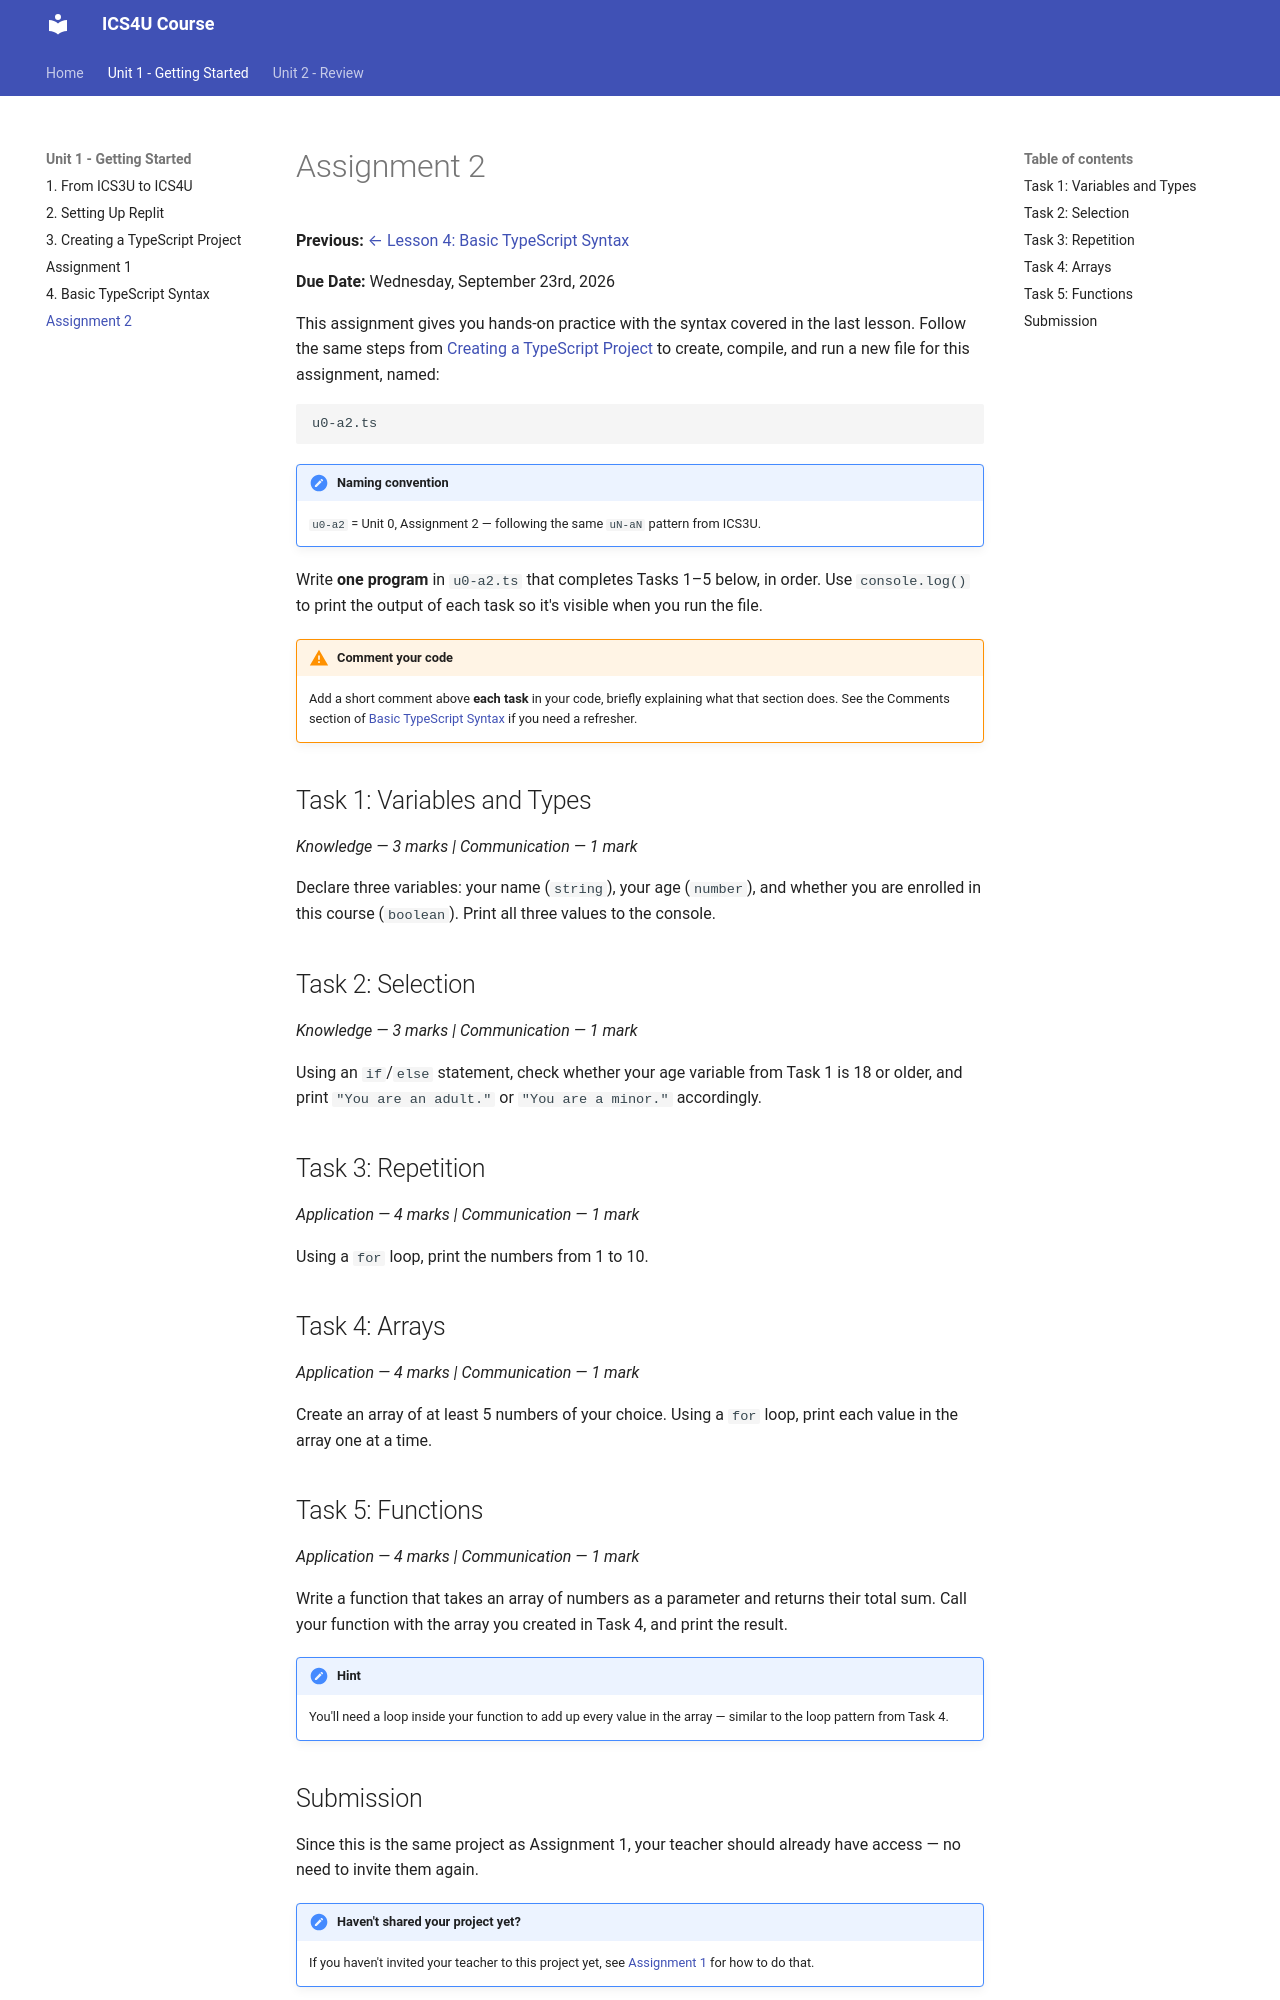

repository: bellavia/ics4u · page: unit1/4-assignment-2/index.html · generator: mkdocs

# Assignment 2

**Previous:** [← Lesson 4: Basic TypeScript Syntax](4-syntax-basics.md)

**Due Date:** Wednesday, September 23rd, 2026

This assignment gives you hands-on practice with the syntax covered in
the last lesson. Follow the same steps from
[Creating a TypeScript Project](3-organizing-projects.md) to create,
compile, and run a new file for this assignment, named:

```
u0-a2.ts
```

!!! note "Naming convention"
    `u0-a2` = Unit 0, Assignment 2 — following the same `uN-aN` pattern
    from ICS3U.

Write **one program** in `u0-a2.ts` that completes Tasks 1–5 below, in
order. Use `console.log()` to print the output of each task so it's
visible when you run the file.

!!! warning "Comment your code"
    Add a short comment above **each task** in your code, briefly
    explaining what that section does. See the Comments section of
    [Basic TypeScript Syntax](4-syntax-basics.md) if you need a
    refresher.

## Task 1: Variables and Types

*Knowledge — 3 marks | Communication — 1 mark*

Declare three variables: your name (`string`), your age (`number`),
and whether you are enrolled in this course (`boolean`). Print all
three values to the console.

## Task 2: Selection

*Knowledge — 3 marks | Communication — 1 mark*

Using an `if`/`else` statement, check whether your age variable from
Task 1 is 18 or older, and print `"You are an adult."` or `"You are a
minor."` accordingly.

## Task 3: Repetition

*Application — 4 marks | Communication — 1 mark*

Using a `for` loop, print the numbers from 1 to 10.

## Task 4: Arrays

*Application — 4 marks | Communication — 1 mark*

Create an array of at least 5 numbers of your choice. Using a `for`
loop, print each value in the array one at a time.

## Task 5: Functions

*Application — 4 marks | Communication — 1 mark*

Write a function that takes an array of numbers as a parameter and
returns their total sum. Call your function with the array you created
in Task 4, and print the result.

!!! note "Hint"
    You'll need a loop inside your function to add up every value in
    the array — similar to the loop pattern from Task 4.
